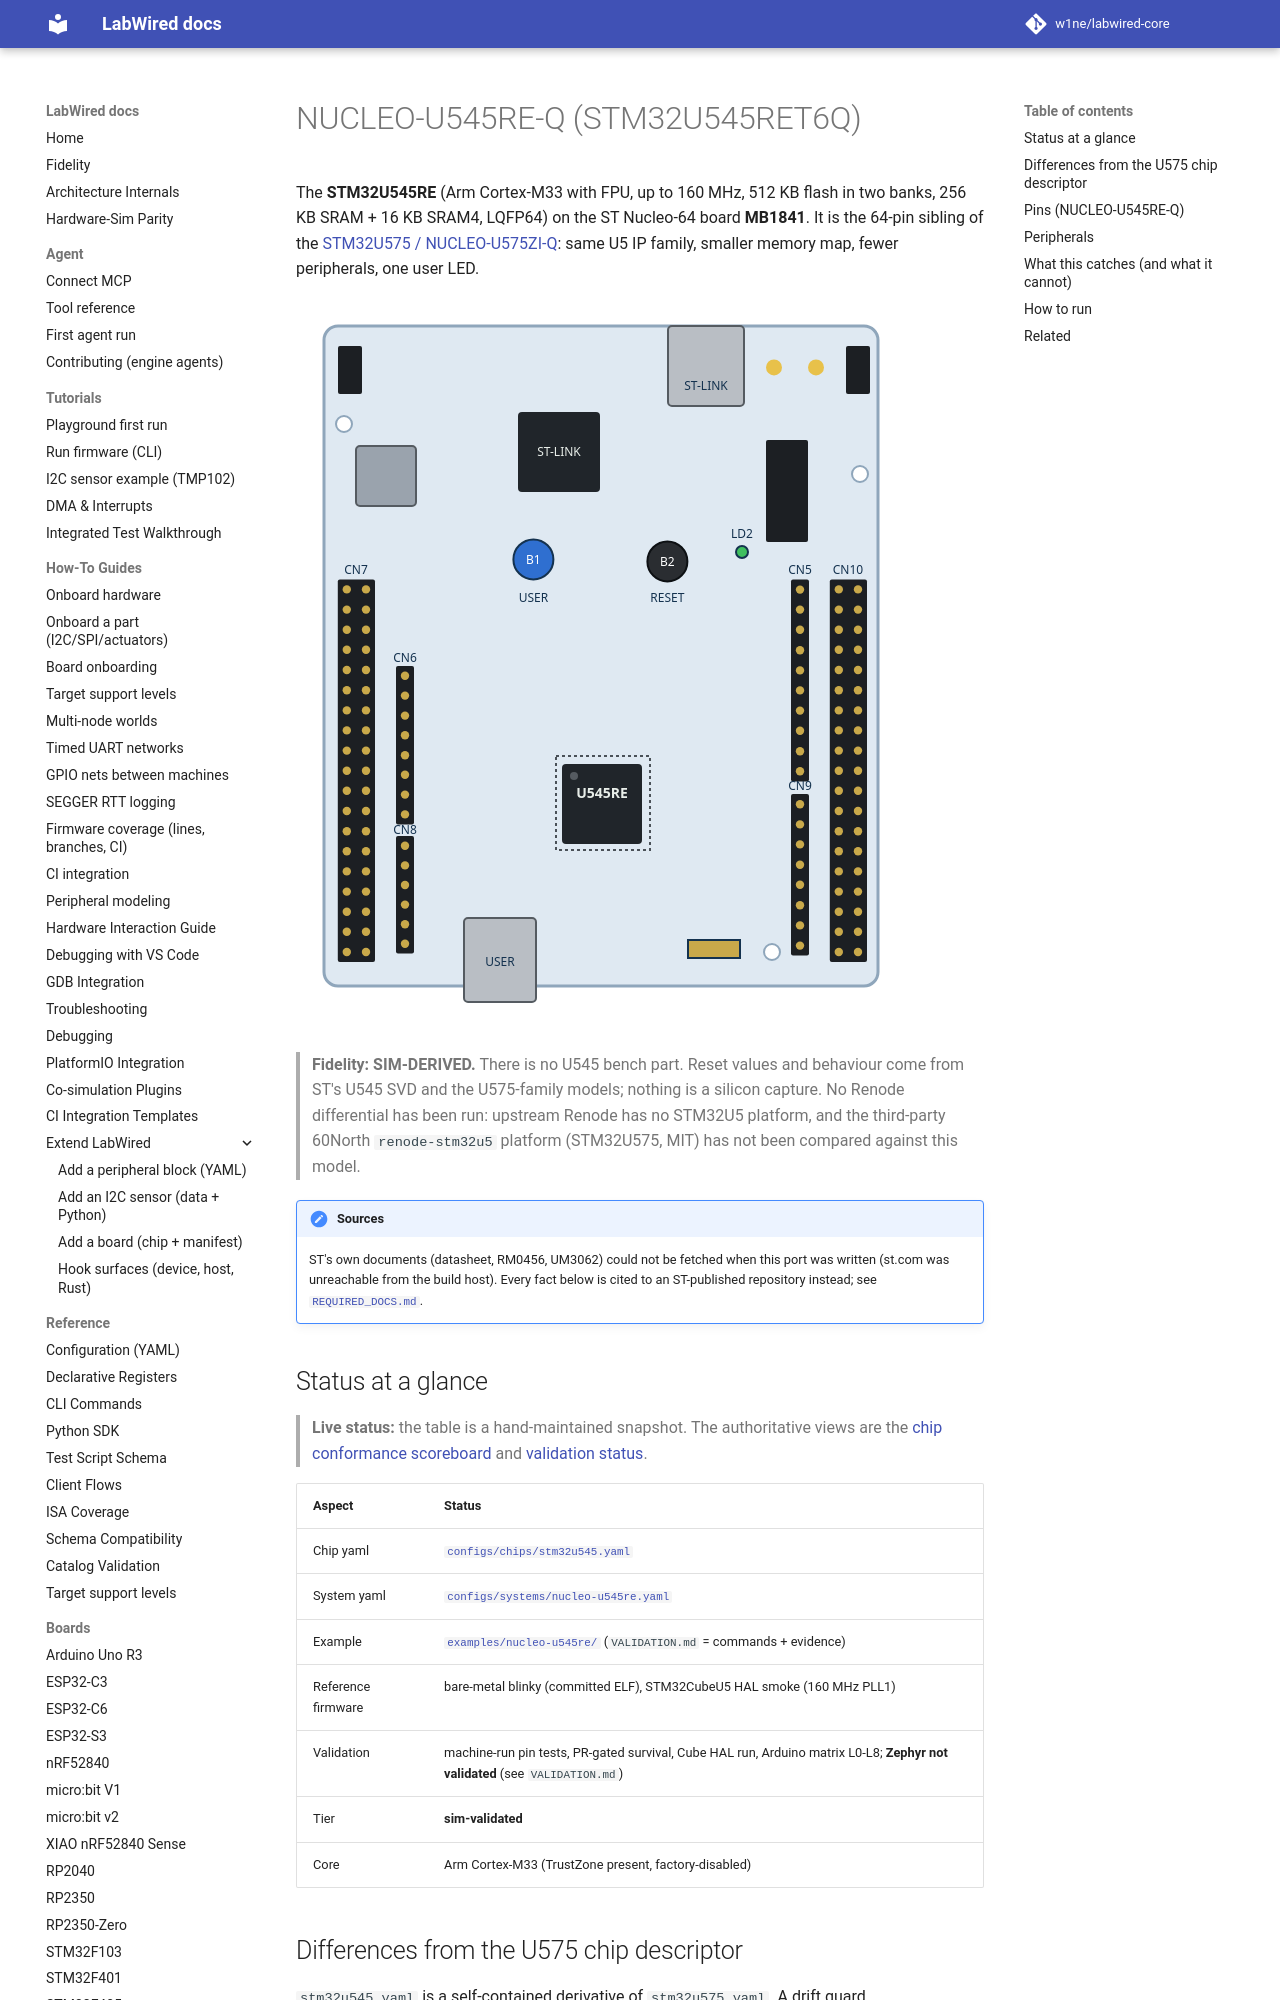

repository: CrispStrobe/labwired-core · page: boards/nucleo-u545re/index.html · generator: mkdocs

# NUCLEO-U545RE-Q (STM32U545RET6Q)

The **STM32U545RE** (Arm Cortex-M33 with FPU, up to 160 MHz, 512 KB flash in two
banks, 256 KB SRAM + 16 KB SRAM4, LQFP64) on the ST Nucleo-64 board **MB1841**.
It is the 64-pin sibling of the [STM32U575 / NUCLEO-U575ZI-Q](stm32u575.md): same
U5 IP family, smaller memory map, fewer peripherals, one user LED.

[![NUCLEO-U545RE-Q top illustration: ST-LINK USB-C at the top, user USB-C at the bottom, B1 USER and B2 RESET buttons, STM32U545 LQFP64 below centre, Arduino and Morpho headers](../assets/boards/nucleo-u545re/board.svg)](../assets/boards/nucleo-u545re/board.svg)

> **Fidelity: SIM-DERIVED.** There is no U545 bench part. Reset values and
> behaviour come from ST's U545 SVD and the U575-family models; nothing is a
> silicon capture. No Renode differential has been run: upstream Renode has
> no STM32U5 platform, and the third-party 60North `renode-stm32u5`
> platform (STM32U575, MIT) has not been compared against this model.

!!! note "Sources"
    ST's own documents (datasheet, RM0456, UM3062) could not be fetched when this
    port was written (st.com was unreachable from the build host). Every fact
    below is cited to an ST-published repository instead; see
    [`REQUIRED_DOCS.md`](../../examples/nucleo-u545re/REQUIRED_DOCS.md).

## Status at a glance

> **Live status:** the table is a hand-maintained snapshot. The authoritative views
> are the [chip conformance scoreboard](../coverage/chip-conformance.md) and
> [validation status](VALIDATION_STATUS.md).

| Aspect | Status |
|--------|--------|
| Chip yaml | [`configs/chips/stm32u545.yaml`](../../configs/chips/stm32u545.yaml) |
| System yaml | [`configs/systems/nucleo-u545re.yaml`](../../configs/systems/nucleo-u545re.yaml) |
| Example | [`examples/nucleo-u545re/`](../../examples/nucleo-u545re/) (`VALIDATION.md` = commands + evidence) |
| Reference firmware | bare-metal blinky (committed ELF), STM32CubeU5 HAL smoke (160 MHz PLL1) |
| Validation | machine-run pin tests, PR-gated survival, Cube HAL run, Arduino matrix L0-L8; **Zephyr not validated** (see `VALIDATION.md`) |
| Tier | **sim-validated** |
| Core | Arm Cortex-M33 (TrustZone present, factory-disabled) |
